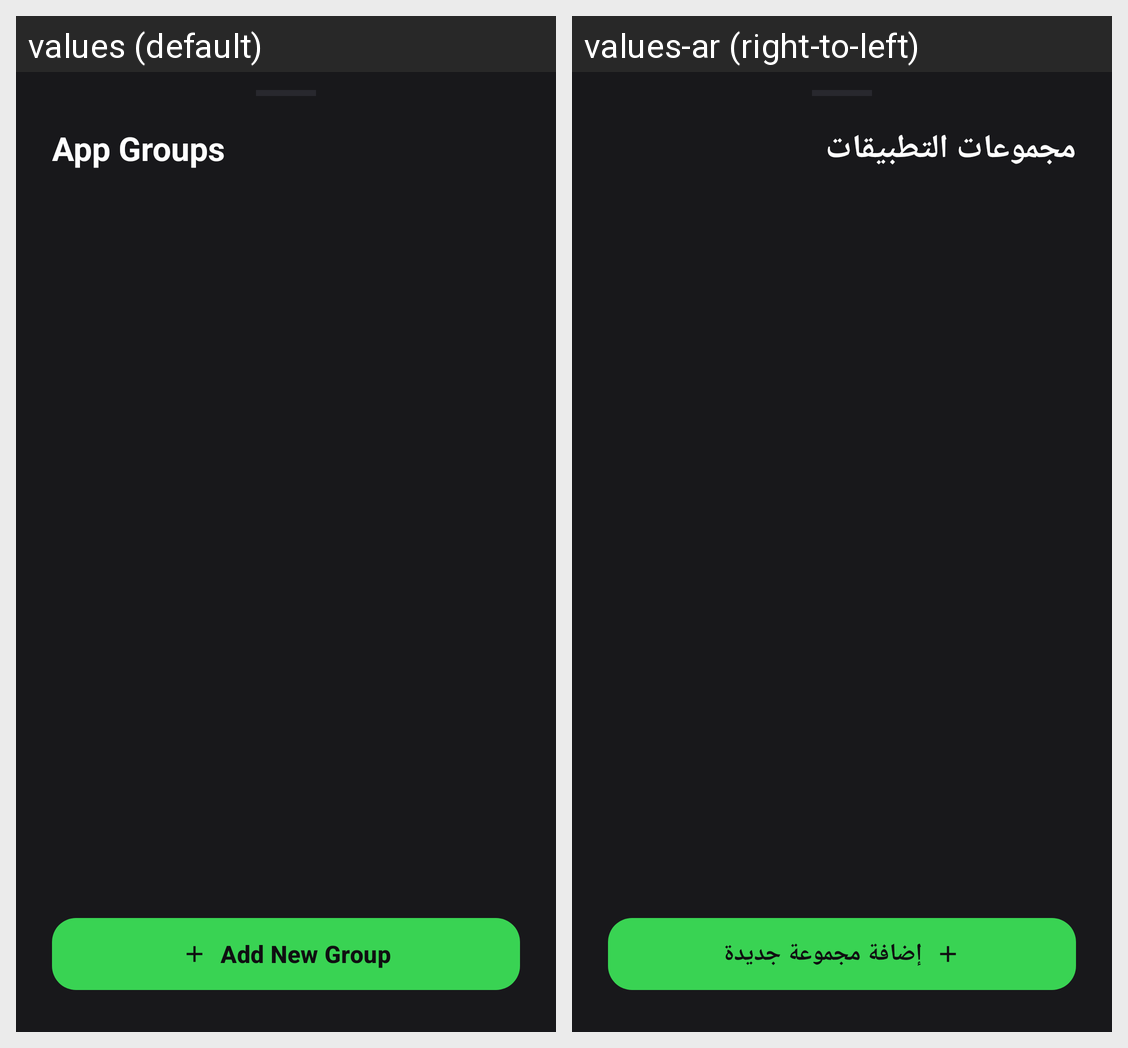

Locale-by-locale string values for the Android screen shown in this grid:
Android screen res/layout/dialog_manage_groups.xml rendered under 2 locales, left to right: values (default), values-ar (right-to-left). Device: Nexus 5 (rendered at 1080×1920; each locale shown at half size, 540×960, under a caption strip naming it); theme Theme.LifeFlow.
Strings drawn on this screen, with the default value and each locale's value (text and hints the layout hard-codes, and strings that could not be matched under every locale, appear in the picture but are not listed):

app_groups_title
  values: App Groups
  values-ar: مجموعات التطبيقات

btn_add_new_group
  values: Add New Group
  values-ar: إضافة مجموعة جديدة
